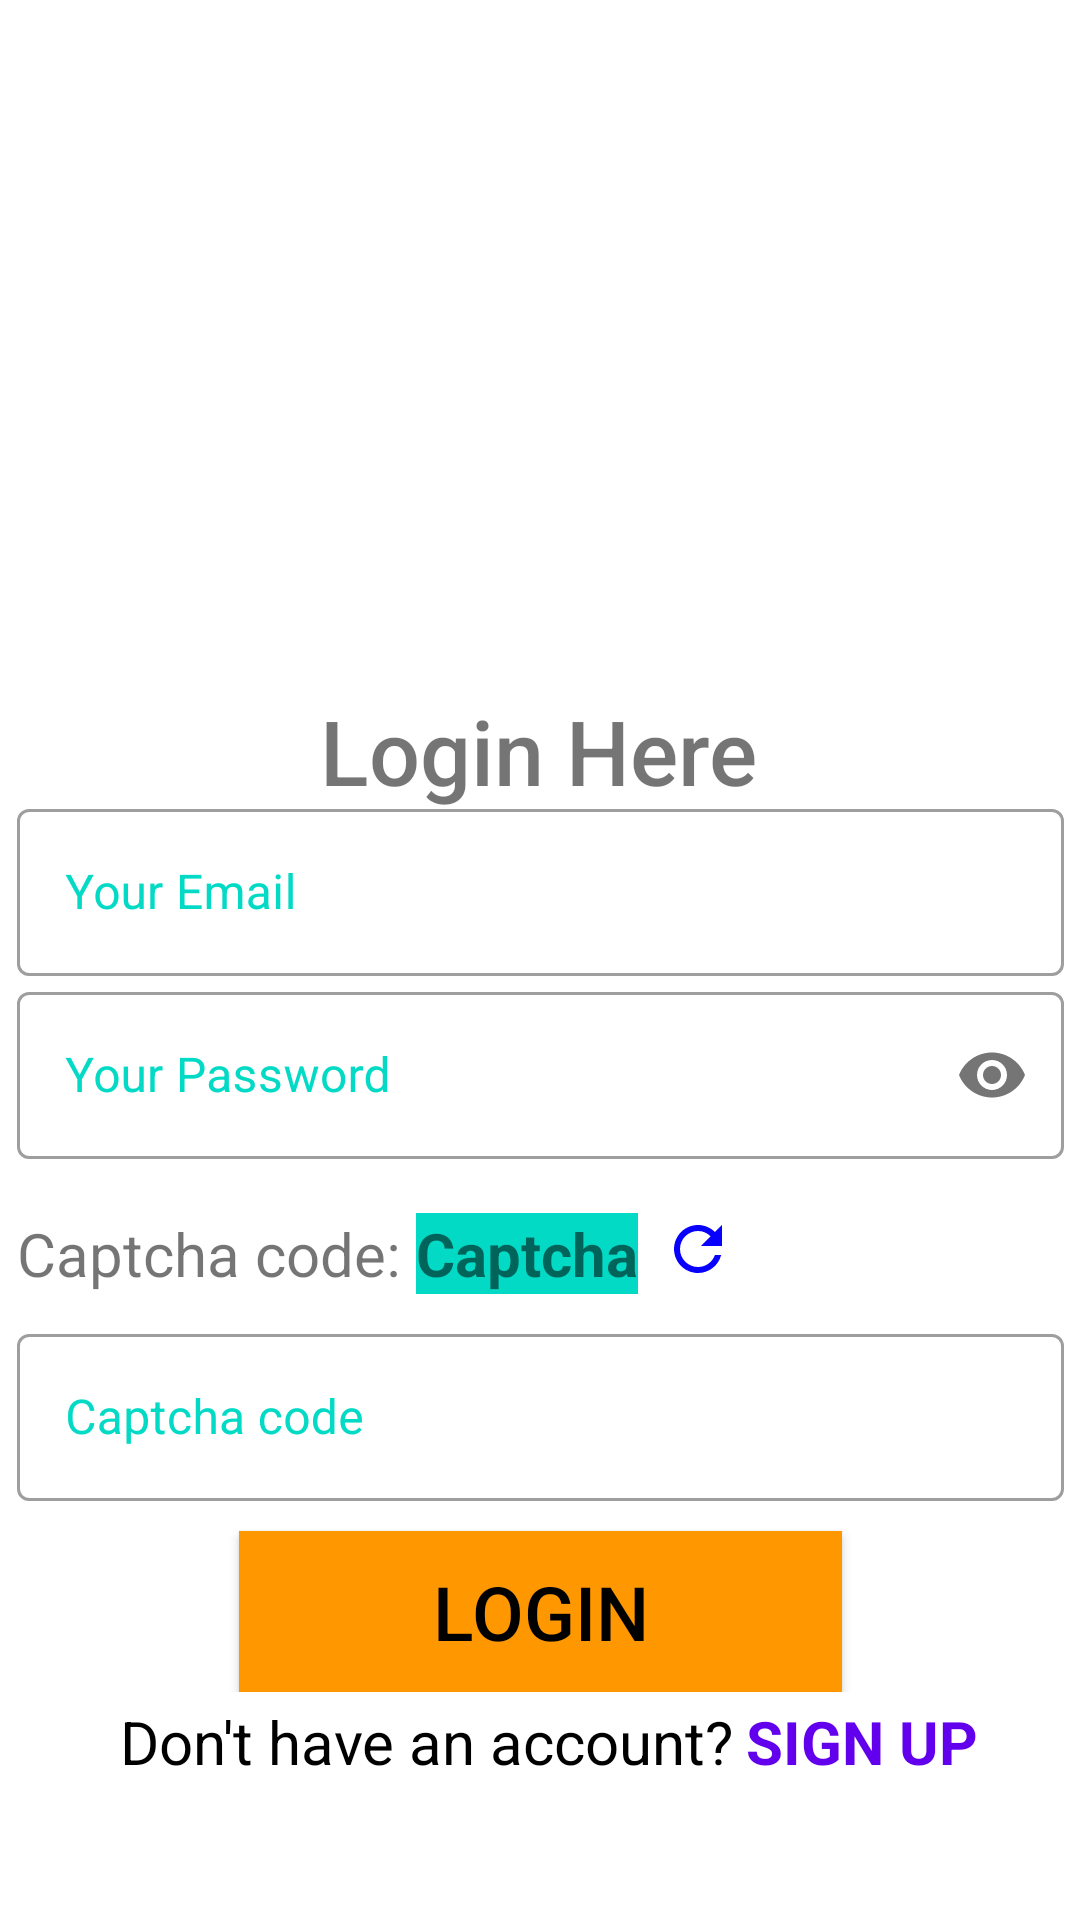

Write the Android layout XML for this screen, with the resource values it uses.
<!-- AndroidManifest.xml: application theme Theme.Scribbler -->
<!-- res/layout/activity_login.xml -->
<?xml version="1.0" encoding="utf-8"?>
<androidx.constraintlayout.widget.ConstraintLayout xmlns:android="http://schemas.android.com/apk/res/android"
    xmlns:app="http://schemas.android.com/apk/res-auto"
    xmlns:tools="http://schemas.android.com/tools"
    android:layout_width="match_parent"
    android:layout_height="match_parent"
    android:background="@drawable/background"
    tools:context=".login">

    <ImageView
        android:id="@+id/imageView"
        android:layout_width="177dp"
        android:layout_height="179dp"
        app:layout_constraintBottom_toBottomOf="parent"
        app:layout_constraintEnd_toEndOf="parent"
        app:layout_constraintHorizontal_bias="0.497"
        app:layout_constraintStart_toStartOf="parent"
        app:layout_constraintTop_toTopOf="parent"
        app:layout_constraintVertical_bias="0.06"
        app:srcCompat="@drawable/user" />

    <LinearLayout
        android:id="@+id/linearLayout"
        android:layout_width="349dp"
        android:layout_height="wrap_content"
        android:layout_marginTop="80dp"
        android:layout_marginBottom="10dp"
        android:orientation="vertical"
        app:layout_constraintBottom_toBottomOf="parent"
        app:layout_constraintEnd_toEndOf="parent"
        app:layout_constraintStart_toStartOf="parent"
        app:layout_constraintTop_toTopOf="parent"
        app:layout_constraintVertical_bias="0.737">

    <com.google.android.material.textfield.TextInputLayout
        android:id="@+id/email_login"
        style="@style/Widget.MaterialComponents.TextInputLayout.OutlinedBox"
        android:layout_width="match_parent"
        android:layout_height="wrap_content"
        android:hint="Your Email"
        android:textColorHint="@color/bordercolor">

        <com.google.android.material.textfield.TextInputEditText
            android:layout_width="match_parent"
            android:layout_height="wrap_content"
            android:inputType="textEmailAddress" />

    </com.google.android.material.textfield.TextInputLayout>

    <com.google.android.material.textfield.TextInputLayout
        android:id="@+id/pwd_login"
        style="@style/Widget.MaterialComponents.TextInputLayout.OutlinedBox"
        android:layout_width="match_parent"
        android:layout_height="wrap_content"
        android:layout_marginBottom="10dp"
        android:hint="Your Password"
        android:textColorHint="@color/bordercolor"
        app:passwordToggleEnabled="true">

        <com.google.android.material.textfield.TextInputEditText
            android:layout_width="match_parent"
            android:layout_height="wrap_content"
            android:inputType="textPassword" />

    </com.google.android.material.textfield.TextInputLayout>

        <LinearLayout
            android:layout_width="wrap_content"
            android:layout_height="wrap_content"
            android:orientation="horizontal"
            android:layout_marginTop="8dp"
            android:layout_marginBottom="8dp">
            <TextView
                android:layout_width="wrap_content"
                android:layout_height="wrap_content"
                android:text="Captcha code: "
                android:layout_gravity="start"
                android:textSize="20sp"
                />
            <TextView
                android:id="@+id/captcha"
                android:layout_width="wrap_content"
                android:layout_height="wrap_content"
                android:text="Captcha"
                android:textSize="20sp"
                android:textStyle="bold"
                android:layout_gravity="start"
                android:background="@color/colorAccent" />
            <ImageView
                android:id="@+id/resend"
                android:layout_marginLeft="8dp"
                android:layout_width="match_parent"
                android:layout_height="wrap_content"
                android:src="@drawable/resend" />
        </LinearLayout>
        <com.google.android.material.textfield.TextInputLayout
            android:id="@+id/captcha_user"
            style="@style/Widget.MaterialComponents.TextInputLayout.OutlinedBox"
            android:layout_width="match_parent"
            android:layout_height="wrap_content"
            android:layout_marginBottom="10dp"
            android:hint="Captcha code"
            android:textColorHint="@color/bordercolor">

            <com.google.android.material.textfield.TextInputEditText
                android:layout_width="match_parent"
                android:layout_height="wrap_content"
                />

        </com.google.android.material.textfield.TextInputLayout>


        <androidx.appcompat.widget.AppCompatButton
            android:layout_width="201dp"
            android:layout_height="wrap_content"
            android:textSize="25sp"
            android:layout_gravity="center_horizontal"
            android:background="@color/btnbgcolor"
            android:padding="10dp"
            android:onClick="signinhere"
            android:text="LOGIN"
            android:textColor="#000" />


</LinearLayout>

    <TextView
        android:id="@+id/textView"
        android:layout_width="wrap_content"
        android:layout_height="53dp"
        android:fontFamily="sans-serif-medium"
        android:text="Login Here"
        android:textSize="30sp"
        app:layout_constraintBottom_toBottomOf="parent"
        app:layout_constraintEnd_toEndOf="parent"
        app:layout_constraintHorizontal_bias="0.498"
        app:layout_constraintStart_toStartOf="parent"
        app:layout_constraintTop_toTopOf="parent"
        app:layout_constraintVertical_bias="0.392" />

    <ProgressBar
        android:id="@+id/progressBar3_login"
        style="?android:attr/progressBarStyle"
        android:layout_width="wrap_content"
        android:layout_height="wrap_content"
        android:layout_marginBottom="4dp"
        android:visibility="invisible"
        app:layout_constraintBottom_toBottomOf="parent"
        app:layout_constraintEnd_toEndOf="parent"
        app:layout_constraintStart_toStartOf="parent" />

    <TextView
        android:layout_width="wrap_content"
        android:layout_height="36dp"
        android:text="Don't have an account?"
        android:textColor="#000"
        android:textSize="20sp"
        app:layout_constraintBottom_toBottomOf="parent"
        app:layout_constraintEnd_toEndOf="parent"
        app:layout_constraintHorizontal_bias="0.258"
        app:layout_constraintStart_toStartOf="parent"
        app:layout_constraintTop_toTopOf="parent"
        app:layout_constraintVertical_bias="0.939" />

    <TextView
        android:id="@+id/textView2"
        android:layout_width="wrap_content"
        android:layout_height="36dp"
        android:onClick="gotosignup"
        android:text="SIGN UP"
        android:textColor="@color/colorPrimary"
        android:textSize="20sp"
        android:textStyle="bold"
        app:layout_constraintBottom_toBottomOf="parent"
        app:layout_constraintEnd_toEndOf="parent"
        app:layout_constraintHorizontal_bias="0.88"
        app:layout_constraintStart_toStartOf="parent"
        app:layout_constraintTop_toTopOf="parent"
        app:layout_constraintVertical_bias="0.939" />

</androidx.constraintlayout.widget.ConstraintLayout>
<!-- resources referenced by this layout -->
<resources>
  <color name="bordercolor">#03DAC5</color>
  <color name="btnbgcolor">#FF9800</color>
  <color name="colorAccent">#03DAC5</color>
  <color name="colorPrimary">#6200EE</color>
  <!-- drawable resend (drawable) -->
  <vector android:height="24dp" android:tint="#0800FF"
      android:viewportHeight="24" android:viewportWidth="24"
      android:width="24dp" xmlns:android="http://schemas.android.com/apk/res/android">
      <path android:fillColor="@android:color/white" android:pathData="M17.65,6.35C16.2,4.9 14.21,4 12,4c-4.42,0 -7.99,3.58 -7.99,8s3.57,8 7.99,8c3.73,0 6.84,-2.55 7.73,-6h-2.08c-0.82,2.33 -3.04,4 -5.65,4 -3.31,0 -6,-2.69 -6,-6s2.69,-6 6,-6c1.66,0 3.14,0.69 4.22,1.78L13,11h7V4l-2.35,2.35z"/>
  </vector>
  <style name="Theme.Scribbler" parent="Theme.MaterialComponents.Light.NoActionBar">
          
          <item name="colorPrimary">@color/colorPrimary</item>
          <item name="colorPrimaryDark">@color/colorPrimaryDark</item>
          <item name="colorAccent">@color/colorAccent</item>
      </style>
  <color name="colorPrimaryDark">#370083</color>
</resources>
